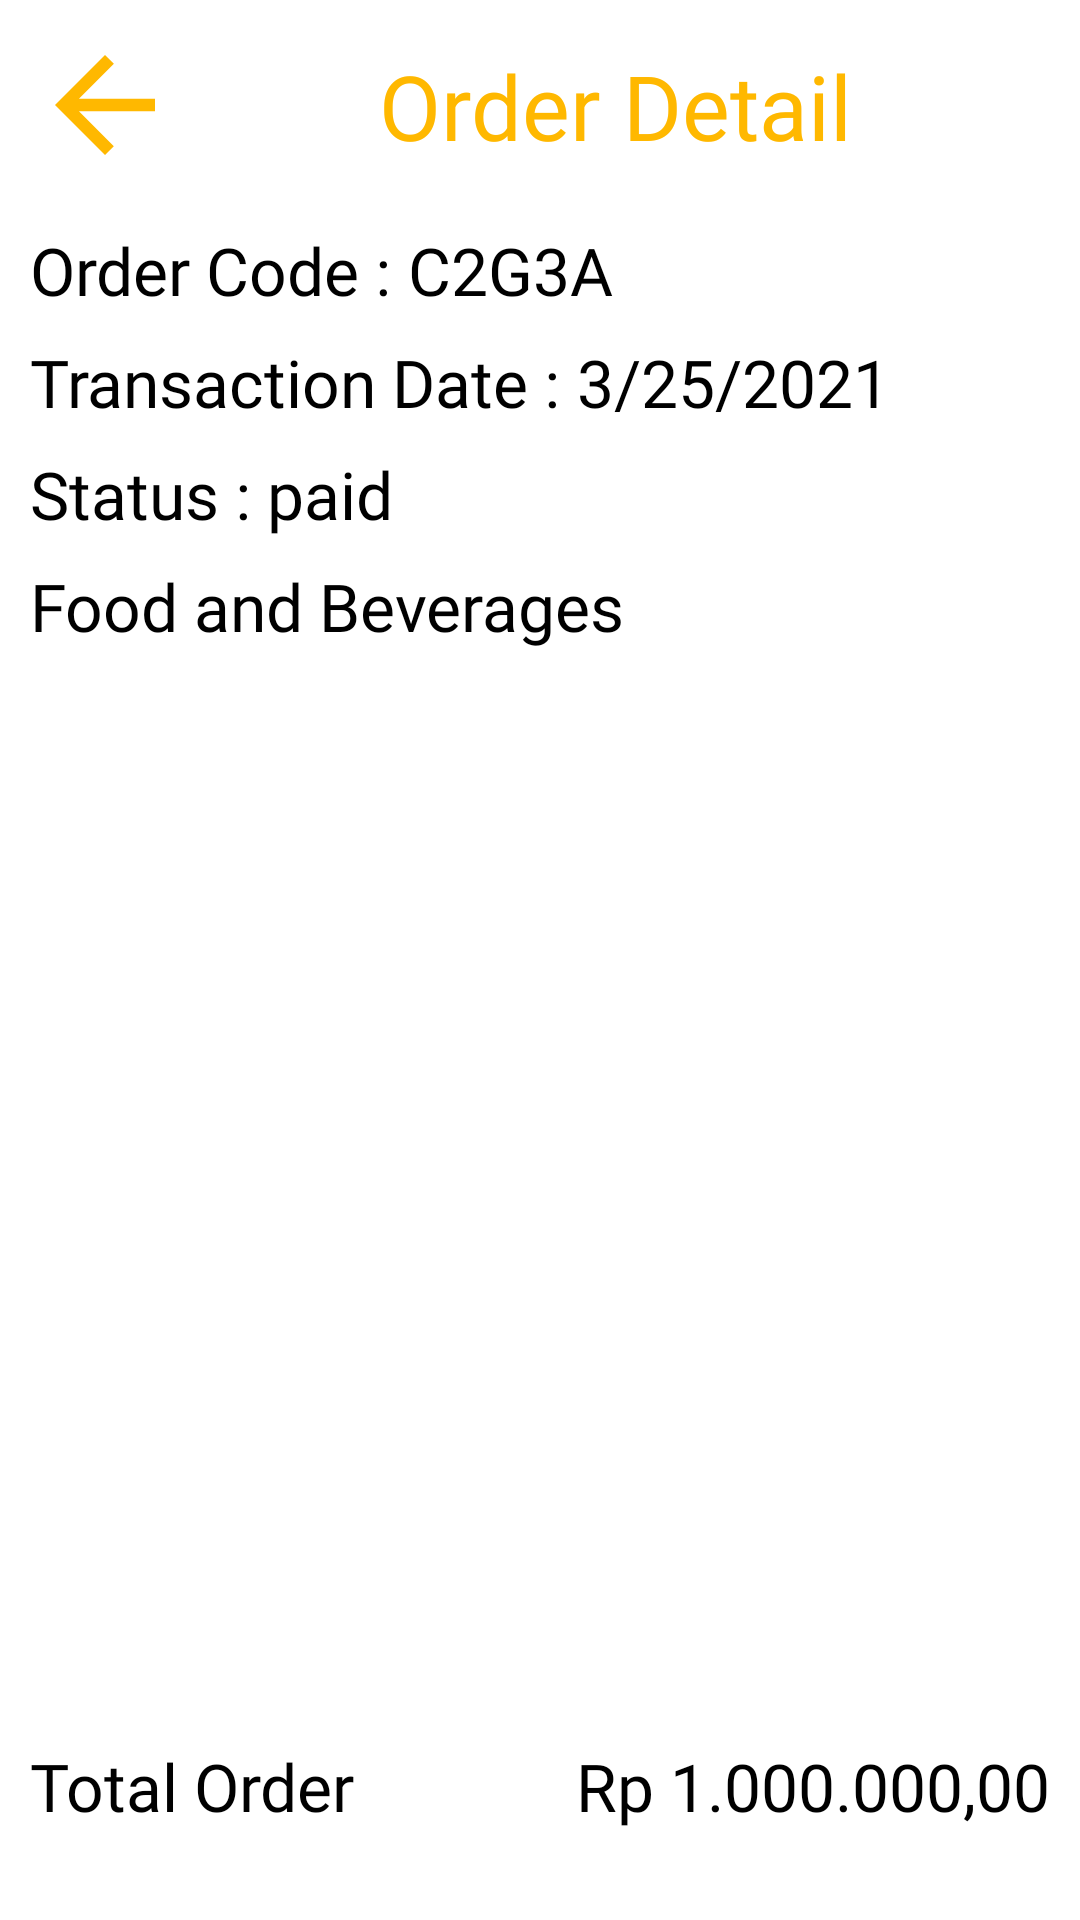

Reconstruct the res/layout file that produces this screen, plus the resources it refers to.
<!-- AndroidManifest.xml: application theme Theme.OnlineCatering -->
<!-- res/layout/activity_order_detail.xml -->
<?xml version="1.0" encoding="utf-8"?>
<LinearLayout xmlns:android="http://schemas.android.com/apk/res/android"
    xmlns:app="http://schemas.android.com/apk/res-auto"
    xmlns:tools="http://schemas.android.com/tools"
    android:layout_width="match_parent"
    android:layout_height="match_parent"
    android:background="#FFFFFF"
    android:orientation="vertical"
    android:padding="10dp"
    tools:context="Admin.OrderDetail">

    <LinearLayout
        android:layout_width="match_parent"
        android:layout_height="wrap_content"
        android:orientation="horizontal"
        android:paddingBottom="15sp">

        <ImageButton
            android:id="@+id/ic_back"
            android:layout_width="50dp"
            android:layout_height="50dp"
            android:layout_gravity="center"
            android:background="@drawable/ic_back"
            android:onClick="Icon_Back" />

        <TextView
            android:layout_width="match_parent"
            android:layout_height="wrap_content"
            android:fontFamily="@font/montserrat_bold"
            android:gravity="center"
            android:paddingTop="5dp"
            android:paddingBottom="5dp"
            android:text="Order Detail"
            android:textColor="@color/yellow"
            android:textSize="30sp" />

    </LinearLayout>

    <LinearLayout
        android:layout_width="match_parent"
        android:layout_height="wrap_content"
        android:layout_marginBottom="8dp"
        android:orientation="horizontal">

        <TextView
            android:layout_width="wrap_content"
            android:layout_height="wrap_content"
            android:fontFamily="@font/montserrat_semibold"
            android:text="Order Code : "
            android:textColor="@color/black"
            android:textSize="22sp" />

        <TextView
            android:id="@+id/ordercode"
            android:layout_width="wrap_content"
            android:layout_height="wrap_content"
            android:fontFamily="@font/montserrat_semibold"
            android:text="C2G3A"
            android:textColor="@color/black"
            android:textSize="22sp" />
    </LinearLayout>

    <LinearLayout
        android:layout_width="match_parent"
        android:layout_height="wrap_content"
        android:layout_marginBottom="8dp"
        android:orientation="horizontal">

        <TextView
            android:layout_width="wrap_content"
            android:layout_height="wrap_content"
            android:fontFamily="@font/montserrat_semibold"
            android:text="Transaction Date : "
            android:textColor="@color/black"
            android:textSize="22sp" />

        <TextView
            android:id="@+id/deliverydate"
            android:layout_width="wrap_content"
            android:layout_height="wrap_content"
            android:fontFamily="@font/montserrat_semibold"
            android:text="3/25/2021"
            android:textColor="@color/black"
            android:textSize="22sp" />
    </LinearLayout>

    <LinearLayout
        android:layout_width="match_parent"
        android:layout_height="wrap_content"
        android:layout_marginBottom="8dp"
        android:orientation="horizontal">

        <TextView
            android:layout_width="wrap_content"
            android:layout_height="wrap_content"
            android:fontFamily="@font/montserrat_semibold"
            android:text="Status : "
            android:textColor="@color/black"
            android:textSize="22sp" />

        <TextView
            android:id="@+id/status"
            android:layout_width="wrap_content"
            android:layout_height="wrap_content"
            android:fontFamily="@font/montserrat_semibold"
            android:text="paid"
            android:textColor="@color/black"
            android:textSize="22sp" />
    </LinearLayout>

    <TextView
        android:layout_width="match_parent"
        android:layout_height="wrap_content"
        android:fontFamily="@font/montserrat_semibold"
        android:text="Food and Beverages"
        android:textColor="@color/black"
        android:textSize="22sp" />

    <androidx.constraintlayout.widget.ConstraintLayout
        android:layout_width="match_parent"
        android:layout_height="match_parent">

        <androidx.recyclerview.widget.RecyclerView
            android:id="@+id/food_order"
            android:layout_width="match_parent"
            android:layout_height="match_parent"
            android:layout_marginBottom="70dp"
            app:layout_constraintBottom_toTopOf="@+id/layout1" />

        <LinearLayout
            android:id="@+id/layout1"
            android:layout_width="match_parent"
            android:layout_height="wrap_content"
            android:layout_marginBottom="20dp"
            android:orientation="horizontal"
            app:layout_constraintBottom_toBottomOf="parent">

            <TextView
                android:layout_width="wrap_content"
                android:layout_height="wrap_content"
                android:fontFamily="@font/montserrat_semibold"
                android:text="Total Order"
                android:textColor="@color/black"
                android:textSize="22sp" />

            <TextView
                android:id="@+id/totalorder"
                android:layout_width="match_parent"
                android:layout_height="wrap_content"
                android:fontFamily="@font/montserrat_semibold"
                android:gravity="right"
                android:text="Rp 1.000.000,00"
                android:textColor="@color/black"
                android:textSize="22dp" />

        </LinearLayout>


    </androidx.constraintlayout.widget.ConstraintLayout>


</LinearLayout>
<!-- resources referenced by this layout -->
<resources>
  <color name="black">#FF000000</color>
  <color name="yellow">#FFB800</color>
  <!-- drawable ic_back (drawable) -->
  <vector xmlns:android="http://schemas.android.com/apk/res/android"
      android:width="40dp"
      android:height="40dp"
      android:viewportWidth="24"
      android:viewportHeight="24">
    <path
        android:fillColor="#FFB800"
        android:pathData="M20,11H7.83l5.59,-5.59L12,4l-8,8 8,8 1.41,-1.41L7.83,13H20v-2z"/>
  </vector>
  <style name="Theme.OnlineCatering" parent="Theme.AppCompat.DayNight.NoActionBar">
          
          <item name="colorPrimary">@color/yellow</item>
          <item name="colorPrimaryVariant">@color/black</item>
          <item name="colorOnPrimary">@color/white</item>
          
          <item name="colorSecondary">@color/teal_200</item>
          <item name="colorSecondaryVariant">@color/teal_700</item>
          <item name="colorOnSecondary">@color/black</item>
          
          <item name="android:statusBarColor" tools:targetApi="l">?attr/colorPrimaryVariant</item>
          
      </style>
  <color name="white">#F9F9F9</color>
  <color name="teal_200">#FF03DAC5</color>
  <color name="teal_700">#FF018786</color>
</resources>
